Run: headless pygame with SDL's dummy video driver; simulated clock (each Clock.tick advances the game by its frame time, no real sleeping); random seed 0; keys injected as events and as key.get_pressed() state; no mouse input.
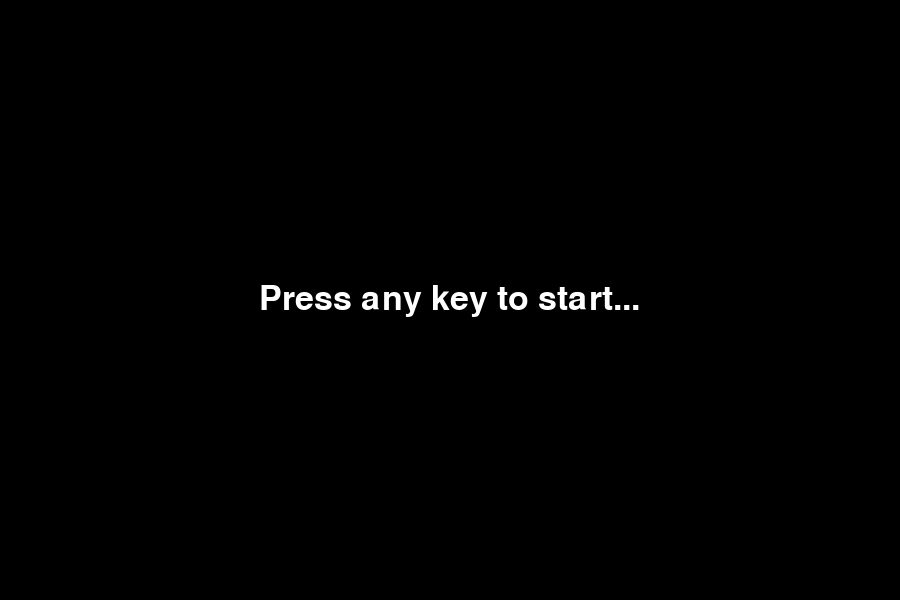
Frame 1 of 4 · flips 1–60 · no input
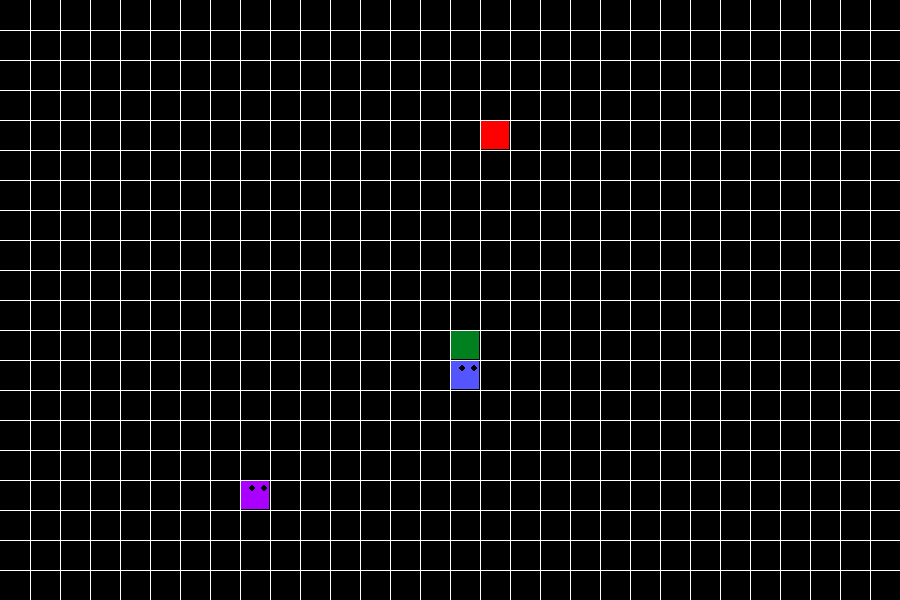
Frame 2 of 4 · flips 61–180 · tapped SPACE, RETURN · held RIGHT (→), D
Frame 3 of 4 · flips 181–300 · held DOWN (↓), S · screen unchanged from frame 2, image omitted
Frame 4 of 4 · flips 301–420 · held LEFT (←), A, UP (↑), W · screen unchanged from frame 3, image omitted

The pygame program that drew these frames:

# Author - Kristiāns Francis Cagulis
# Date - 28.03.2022
# Title - Snake

import pygame
from random import randrange, randint

RED = (255, 0, 0)
BLACK = (0, 0, 0)
WHITE = (255, 255, 255)
GREEN = (0, 128, 30)
PURPLE = (170, 0, 255)
BLUE = (85, 85, 255)
RANDOM_COLOR = (randint(0, 255), randint(0, 255), randint(0, 255))

SQUARE_SIZE = 30
ROWS, COLUMNS = 30, 20
WIDTH, HEIGHT = ROWS * SQUARE_SIZE, COLUMNS * SQUARE_SIZE

WINDOW = pygame.display.set_mode((WIDTH, HEIGHT))
pygame.font.init()


class Cube(object):

	def __init__(self, start, color=RANDOM_COLOR) -> None:
		self.pos = start
		self.dirnx = 1
		self.dirny = 0
		self.color = color

	def move(self, dirnx, dirny) -> None:
		self.dirnx = dirnx
		self.dirny = dirny
		self.pos = (self.pos[0] + self.dirnx, self.pos[1] + self.dirny)

	# eyes
	def draw(self, surface, eyes=False) -> None:
		distance = WIDTH // ROWS
		i = self.pos[0]
		j = self.pos[1]

		pygame.draw.rect(surface, self.color, (i * distance + 1, j * distance + 1, distance - 2, distance - 2))
		if eyes:
			center = distance // 2
			radius = 3
			circle_middle = (i * distance + center - radius, j * distance + 8)
			circle_middle_2 = (i * distance + distance - radius * 2, j * distance + 8)
			pygame.draw.circle(surface, BLACK, circle_middle, radius)
			pygame.draw.circle(surface, BLACK, circle_middle_2, radius)


class Snake(object):

	def __init__(self, pos, color) -> None:
		self.color = color
		self.head = Cube(pos, self.color)
		self.body = []
		self.body.append(self.head)
		self.turns = {}
		self.dirnx = 0
		self.dirny = 1

	def move(self) -> None:
		for event in pygame.event.get():
			if event.type == pygame.QUIT:
				pygame.quit()
			keys = pygame.key.get_pressed()
			if self.color == PURPLE:
				if keys[pygame.K_LEFT]:  # turn left
					self.dirnx = -1
					self.dirny = 0
					self.turns[self.head.pos[:]] = [self.dirnx, self.dirny]

				elif keys[pygame.K_RIGHT]:  # turn right
					self.dirnx = 1
					self.dirny = 0
					self.turns[self.head.pos[:]] = [self.dirnx, self.dirny]

				elif keys[pygame.K_UP]:  # turn up
					self.dirnx = 0
					self.dirny = -1
					self.turns[self.head.pos[:]] = [self.dirnx, self.dirny]

				elif keys[pygame.K_DOWN]:  # turn down
					self.dirnx = 0
					self.dirny = 1
					self.turns[self.head.pos[:]] = [self.dirnx, self.dirny]

			elif self.color == BLUE:
				if keys[pygame.K_a]:  # turn left
					self.dirnx = -1
					self.dirny = 0
					self.turns[self.head.pos[:]] = [self.dirnx, self.dirny]

				elif keys[pygame.K_d]:  # turn right
					self.dirnx = 1
					self.dirny = 0
					self.turns[self.head.pos[:]] = [self.dirnx, self.dirny]

				elif keys[pygame.K_w]:  # turn up
					self.dirnx = 0
					self.dirny = -1
					self.turns[self.head.pos[:]] = [self.dirnx, self.dirny]

				elif keys[pygame.K_s]:  # turn down
					self.dirnx = 0
					self.dirny = 1
					self.turns[self.head.pos[:]] = [self.dirnx, self.dirny]

		for i, head in enumerate(self.body):
			head_pos = head.pos[:]
			if head_pos in self.turns:
				turn = self.turns[head_pos]
				head.move(turn[0], turn[1])
				if i == len(self.body) - 1:
					self.turns.pop(head_pos)

			else:  # move player to other screen size
				if head.dirnx == -1 and head.pos[0] <= 0:  # left to right
					head.pos = (ROWS - 1, head.pos[1])

				elif head.dirnx == 1 and head.pos[0] >= ROWS - 1:  # right to left
					head.pos = (0, head.pos[1])

				elif head.dirny == 1 and head.pos[1] >= COLUMNS - 1:  # bottom to top
					head.pos = (head.pos[0], 0)

				elif head.dirny == -1 and head.pos[1] <= 0:  # top to bottom
					head.pos = (head.pos[0], COLUMNS - 1)

				else:
					head.move(head.dirnx, head.dirny)

	def reset(self, pos) -> None:
		self.head = Cube(pos, self.color)
		self.body = []
		self.turns = {}
		self.dirnx = 0
		self.dirny = 1

	def add_cube(self) -> None:
		tail = self.body[-1]
		dx, dy = tail.dirnx, tail.dirny

		if dx == 1 and dy == 0:
			self.body.append(Cube((tail.pos[0] - 1, tail.pos[1]), self.color))
		elif dx == -1 and dy == 0:
			self.body.append(Cube((tail.pos[0] + 1, tail.pos[1]), self.color))
		elif dx == 0 and dy == 1:
			self.body.append(Cube((tail.pos[0], tail.pos[1] - 1), self.color))
		elif dx == 0 and dy == -1:
			self.body.append(Cube((tail.pos[0], tail.pos[1] + 1), self.color))

		self.body[-1].dirnx = dx
		self.body[-1].dirny = dy

	def remove_cube(self) -> None:
		self.body.pop(-1)

	def draw(self, surface) -> None:
		for i, head in enumerate(self.body):
			if i == 0:
				head.draw(surface, True)

			else:
				head.draw(surface)


def draw_grid(surface) -> None:
	size_between = WIDTH // ROWS
	x = 0
	y = 0
	for _ in range(ROWS):
		x += size_between
		y += size_between

		pygame.draw.line(surface, WHITE, (x, 0), (x, HEIGHT))
		pygame.draw.line(surface, WHITE, (0, y), (WIDTH, y))


def redraw_window(sprites: list) -> None:
	WINDOW.fill(BLACK)
	draw_grid(WINDOW)
	for sprite in sprites:
		sprite.draw(WINDOW)
	pygame.display.update()


def random_snack(items, rows=ROWS, columns=COLUMNS) -> tuple:
	for item in items:
		positions = item.body
		while True:
			x = randrange(rows)
			y = randrange(columns)
			if len(list(filter(lambda z: z.pos == (x, y), positions))) > 0:
				continue
			else:
				break
	return x, y


def main() -> None:
	FPS = 10
	run = True
	clock = pygame.time.Clock()
	snake_one = Snake((randint(0, ROWS - 1), randint(0, COLUMNS - 1)), PURPLE)
	snake_two = Snake((randint(0, ROWS - 1), randint(0, COLUMNS - 1)), BLUE)
	snakes = [snake_one, snake_two]
	snack = Cube(random_snack(snakes), color=GREEN)
	poison = Cube(random_snack(snakes), color=RED)
	while run:
		clock.tick(FPS)
		pygame.time.delay(50)
		for snake in snakes:
			snake.move()
			if snake.body[0].pos == snack.pos:
				snake.add_cube()
				snack = Cube(random_snack(snakes), color=GREEN)
			if snake.body[0].pos == poison.pos:
				snake.remove_cube()
				poison = Cube(random_snack(snakes), color=RED)
			for i in range(len(snake.body)):
				if snake.body[i].pos in list(map(lambda z: z.pos, snake.body[i + 1:])):
					print(f"Score: {len(snake.body)}")
					run = False
		redraw_window(list(set(snakes + [snack, poison])))


set_font = lambda size: pygame.font.SysFont("arial", size)  # sets font size


def main_menu() -> None:
	while True:
		WINDOW.fill(BLACK)
		title_label = set_font(50).render("Press any key to start...", 1, WHITE)
		WINDOW.blit(title_label, (WIDTH / 2 - title_label.get_width() / 2, HEIGHT / 2 - title_label.get_height() / 2))
		pygame.display.update()
		for event in pygame.event.get():
			if event.type == pygame.QUIT:
				quit()
			if event.type == pygame.KEYDOWN:
				main()


if __name__ == '__main__':
	main_menu()
